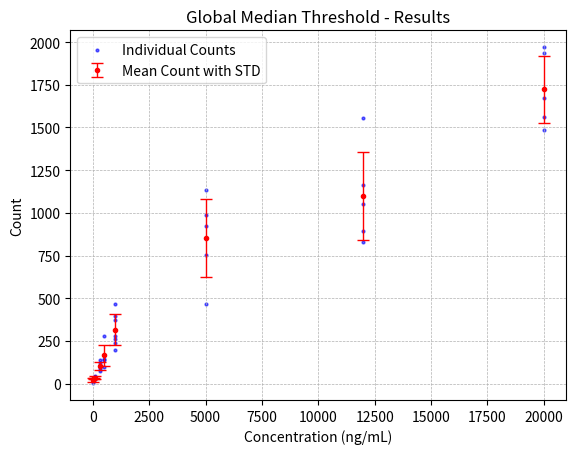

This figure's Python source:
"""
Created on Wed Oct 25 17:13:01 2023
[redacted]
"""

try:
    import matplotlib.pyplot as plt
    import numpy as np

except ImportError as e:
    raise ImportError(f"Required modules are missing. {e}")


# Concentrations in ng/mL (assuming a consistent order with the count data)
concentrations = np.array([0, 0, 0, 0, 50, 50, 50, 50, 50, 
                           100, 100, 100, 100, 100, 300, 300, 300, 300, 300, 
                           500, 500, 500, 500, 500, 1000, 1000, 1000, 1000, 1000, 1000, 1000, 
                           5000, 5000, 5000, 5000, 5000, 12000, 12000, 12000, 12000, 12000, 
                           20000, 20000, 20000, 20000, 20000])

# Counts for each image
counts = np.array([3, 34, 28, 30, 32, 24, 39, 26, 31, 25, 47, 33, 42, 32, 95, 136, 120, 84, 72, 168, 146, 
                   279, 136, 96, 395, 467, 200, 239, 264, 370, 280, 989, 924, 1132, 755, 469, 1052, 
                   893, 828, 1554, 1166, 1674, 1559, 1970, 1485, 1935])

# Calculate the mean and standard deviation for each concentration
unique_concentrations = np.unique(concentrations)
mean_counts = [np.mean(counts[concentrations == uc]) for uc in unique_concentrations]
std_counts = [np.std(counts[concentrations == uc]) for uc in unique_concentrations]

# Plotting the individual counts
plt.scatter(concentrations, counts, label='Individual Counts', alpha=0.6, s=4, c='blue')

# Plotting the mean counts with error bars for the standard deviation
plt.errorbar(unique_concentrations, mean_counts, yerr=std_counts, fmt='o', color='r', 
             label='Mean Count with STD', ecolor='red', elinewidth=1, capsize=4, ms=3)

# Labels and Title
plt.xlabel('Concentration (ng/mL)')
plt.ylabel('Count')
plt.title('Global Median Threshold - Results')
plt.legend()

# Show the plot
plt.grid(True, which='both', linestyle='--', linewidth=0.5)
plt.savefig('counts_vs_concentration.png', format='png')